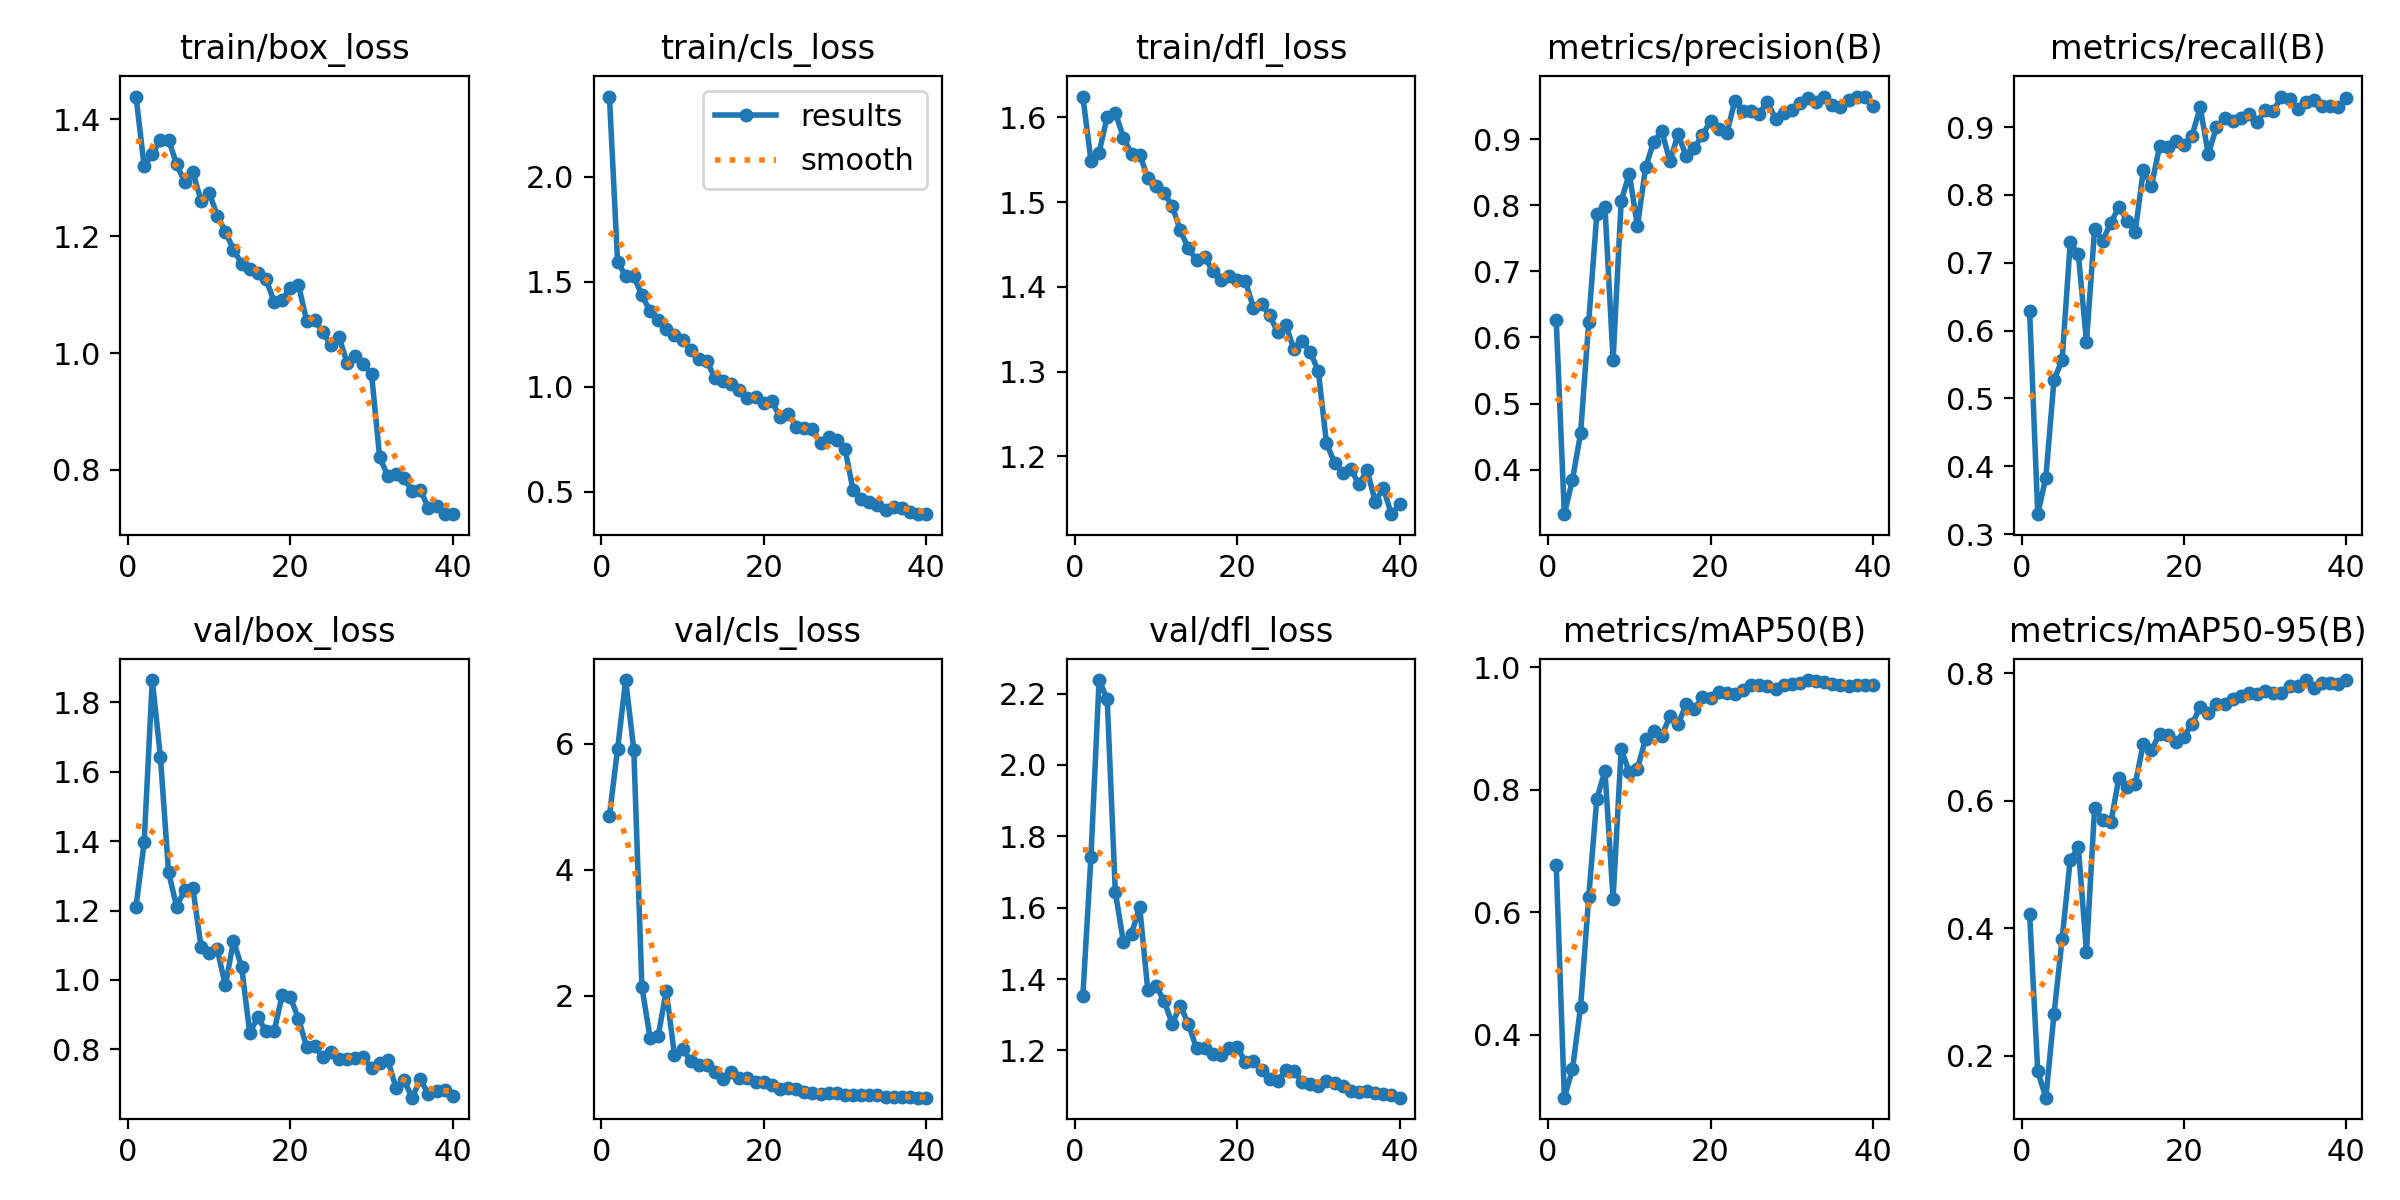

The data file committed next to this chart (first rows):
epoch, time, train/box_loss, train/cls_loss, train/dfl_loss, metrics/precision(B), metrics/recall(B), metrics/mAP50(B), metrics/mAP50-95(B), val/box_loss, val/cls_loss, val/dfl_loss, lr/pg0, lr/pg1, lr/pg2
1, 20.88, 1.439, 2.382, 1.625, 0.6258, 0.6286, 0.6771, 0.422, 1.212, 4.859, 1.351, 0.0003235, 0.0003235, 0.0003235
2, 38.15, 1.32, 1.596, 1.549, 0.3325, 0.3292, 0.2971, 0.1752, 1.396, 5.91, 1.743, 0.0006559, 0.0006559, 0.0006559
3, 54.61, 1.34, 1.527, 1.558, 0.3849, 0.3833, 0.3436, 0.1341, 1.864, 7.008, 2.238, 0.0009842, 0.0009842, 0.0009842
4, 74.05, 1.365, 1.526, 1.601, 0.4549, 0.5277, 0.4454, 0.2652, 1.643, 5.903, 2.185, 0.0009863, 0.0009863, 0.0009863
5, 99.61, 1.365, 1.435, 1.606, 0.6241, 0.5563, 0.625, 0.3831, 1.311, 2.14, 1.644, 0.0009758, 0.0009758, 0.0009758
6, 119.9, 1.323, 1.361, 1.576, 0.7872, 0.7301, 0.7852, 0.5079, 1.211, 1.34, 1.503, 0.0009623, 0.0009623, 0.0009623
7, 140.6, 1.293, 1.315, 1.557, 0.7972, 0.7121, 0.831, 0.5268, 1.261, 1.367, 1.527, 0.000946, 0.000946, 0.000946
8, 166.3, 1.309, 1.277, 1.556, 0.5661, 0.5837, 0.6219, 0.3632, 1.264, 2.078, 1.601, 0.0009271, 0.0009271, 0.0009271
9, 187.5, 1.261, 1.244, 1.529, 0.8068, 0.7495, 0.8662, 0.5894, 1.096, 1.072, 1.368, 0.0009055, 0.0009055, 0.0009055
10, 206.5, 1.275, 1.221, 1.519, 0.8481, 0.7327, 0.828, 0.5699, 1.079, 1.162, 1.382, 0.0008814, 0.0008814, 0.0008814
11, 226.5, 1.236, 1.173, 1.511, 0.7683, 0.7591, 0.8344, 0.5662, 1.088, 0.9714, 1.339, 0.000855, 0.000855, 0.000855
12, 245.9, 1.208, 1.13, 1.496, 0.8574, 0.7824, 0.8831, 0.6366, 0.9842, 0.9058, 1.275, 0.0008265, 0.0008265, 0.0008265
13, 265.5, 1.177, 1.12, 1.467, 0.8964, 0.762, 0.895, 0.6214, 1.112, 0.9095, 1.325, 0.000796, 0.000796, 0.000796
14, 290.8, 1.153, 1.041, 1.445, 0.9124, 0.7452, 0.8881, 0.6267, 1.038, 0.794, 1.274, 0.0007636, 0.0007636, 0.0007636
15, 310.2, 1.144, 1.027, 1.432, 0.8667, 0.8373, 0.9197, 0.6896, 0.8477, 0.6903, 1.206, 0.0007297, 0.0007297, 0.0007297
16, 332.1, 1.137, 1.013, 1.435, 0.9077, 0.8128, 0.9067, 0.6793, 0.8931, 0.7884, 1.207, 0.0006944, 0.0006944, 0.0006944
17, 356.3, 1.127, 0.9859, 1.419, 0.8744, 0.8717, 0.9391, 0.7055, 0.8524, 0.6963, 1.19, 0.000658, 0.000658, 0.000658
18, 377.8, 1.088, 0.9475, 1.408, 0.8866, 0.8703, 0.931, 0.7038, 0.8527, 0.6966, 1.187, 0.0006206, 0.0006206, 0.0006206
19, 402.3, 1.092, 0.9526, 1.412, 0.9072, 0.8798, 0.9506, 0.6925, 0.9565, 0.632, 1.208, 0.0005824, 0.0005824, 0.0005824
20, 421, 1.112, 0.9234, 1.408, 0.9272, 0.8738, 0.9499, 0.7009, 0.9502, 0.6314, 1.21, 0.0005438, 0.0005438, 0.0005438
21, 444.3, 1.117, 0.93, 1.407, 0.9162, 0.8876, 0.96, 0.721, 0.8885, 0.5914, 1.168, 0.000505, 0.000505, 0.000505
22, 466, 1.056, 0.856, 1.375, 0.9092, 0.929, 0.9575, 0.7469, 0.8085, 0.5264, 1.169, 0.0004662, 0.0004662, 0.0004662
23, 486.8, 1.056, 0.8712, 1.38, 0.9585, 0.8602, 0.9558, 0.7375, 0.8108, 0.546, 1.145, 0.0004276, 0.0004276, 0.0004276
24, 507.5, 1.036, 0.8099, 1.367, 0.9433, 0.9, 0.9633, 0.7518, 0.7772, 0.5292, 1.121, 0.0003894, 0.0003894, 0.0003894
25, 526.6, 1.013, 0.8053, 1.346, 0.9432, 0.9127, 0.9704, 0.7515, 0.7913, 0.4761, 1.113, 0.000352, 0.000352, 0.000352
26, 547.6, 1.027, 0.797, 1.355, 0.939, 0.9093, 0.9712, 0.7601, 0.7722, 0.4615, 1.146, 0.0003156, 0.0003156, 0.0003156
27, 573.9, 0.9829, 0.7309, 1.326, 0.9568, 0.9139, 0.9698, 0.7641, 0.7738, 0.452, 1.143, 0.0002803, 0.0002803, 0.0002803
28, 594.1, 0.9943, 0.7604, 1.337, 0.9312, 0.9187, 0.9639, 0.7695, 0.7766, 0.4631, 1.112, 0.0002464, 0.0002464, 0.0002464
29, 613.4, 0.981, 0.745, 1.323, 0.9405, 0.9071, 0.9708, 0.7671, 0.7791, 0.4573, 1.107, 0.000214, 0.000214, 0.000214
30, 631.3, 0.9641, 0.7047, 1.3, 0.9438, 0.9248, 0.9721, 0.7726, 0.7455, 0.4344, 1.101, 0.0001835, 0.0001835, 0.0001835
31, 653.1, 0.8214, 0.5077, 1.216, 0.9547, 0.9234, 0.9742, 0.7688, 0.7622, 0.4336, 1.115, 0.000155, 0.000155, 0.000155
32, 671.5, 0.7899, 0.4626, 1.192, 0.9623, 0.945, 0.9789, 0.7692, 0.769, 0.4317, 1.109, 0.0001286, 0.0001286, 0.0001286
33, 689.8, 0.7924, 0.4522, 1.18, 0.9569, 0.942, 0.9772, 0.7798, 0.6904, 0.4244, 1.1, 0.0001045, 0.0001045, 0.0001045
34, 708.5, 0.786, 0.4368, 1.185, 0.9634, 0.9262, 0.9754, 0.78, 0.711, 0.4308, 1.088, 8.29431e-05, 8.29431e-05, 8.29431e-05
35, 732.5, 0.7633, 0.4133, 1.167, 0.9522, 0.9366, 0.9718, 0.789, 0.6611, 0.4064, 1.085, 6.39518e-05, 6.39518e-05, 6.39518e-05
36, 754.3, 0.7663, 0.4276, 1.184, 0.9491, 0.9399, 0.97, 0.7774, 0.714, 0.4012, 1.086, 4.76796e-05, 4.76796e-05, 4.76796e-05
37, 773.3, 0.7347, 0.4218, 1.147, 0.9592, 0.9311, 0.9695, 0.7854, 0.6713, 0.3916, 1.08, 3.4227e-05, 3.4227e-05, 3.4227e-05
38, 791.1, 0.7376, 0.4037, 1.162, 0.9648, 0.9306, 0.9701, 0.7847, 0.6795, 0.3917, 1.078, 2.36769e-05, 2.36769e-05, 2.36769e-05
39, 808.5, 0.7242, 0.3925, 1.132, 0.9646, 0.9299, 0.9714, 0.7842, 0.6842, 0.39, 1.077, 1.60943e-05, 1.60943e-05, 1.60943e-05
40, 825.9, 0.7248, 0.3945, 1.143, 0.951, 0.9422, 0.9712, 0.7896, 0.6664, 0.388, 1.068, 1.15259e-05, 1.15259e-05, 1.15259e-05
